Run: headless pygame with SDL's dummy video driver; simulated clock (each Clock.tick advances the game by its frame time, no real sleeping); random seed 0; keys injected as events and as key.get_pressed() state; no mouse input.
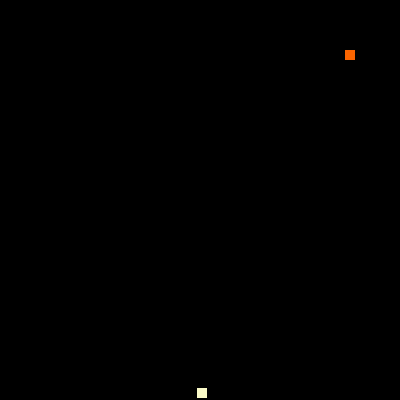
Frame 1 of 2 · flips 1–60 · no input
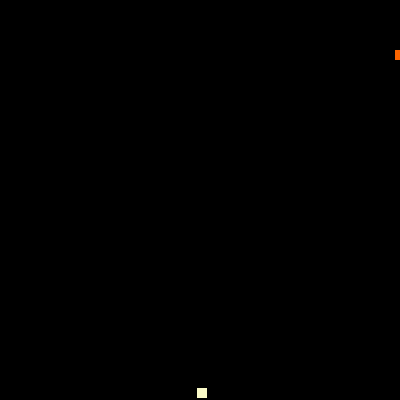
Frame 2 of 2 · flips 61–180 · tapped SPACE, RETURN · held RIGHT (→), D (game ended)

The pygame program that drew these frames:

import pygame
import time
import random
import os 

dir_path = os.path.dirname(os.path.realpath(__file__))
window_h = 400
window_w = 400


class Player:
    x = 50
    y = 50
    direction = 0
    score = 0
    width = 10
    height = 10
    step = 5

    def update(self):
        if self.direction == 0:
            self.x = self.x + self.step
        if self.direction == 1:
            self.x = self.x - self.step
        if self.direction == 2:
            self.y = self.y - self.step
        if self.direction == 3:
            self.y = self.y + self.step

    def right(self):
        self.direction = 0

    def left(self):
        self.direction = 1

    def up(self):
        self.direction = 2

    def down(self):
        self.direction = 3

class Food:

    def __init__(self, window_w, window_h):
        self.apple_w = 10
        self.apple_h = 10
        self.apple_x = random.randint(0, window_w - self.apple_w )
        self.apple_y = random.randint(0, window_h - self.apple_h )

    def apple(self, window):
        pygame.draw.rect(
            window, 
            (250, 250, 200), 
            (
                self.apple_x, 
                self.apple_y, 
                self.apple_w,
                self.apple_h
            ))
        return {
            "x": self.apple_x,
            "y": self.apple_y,
            "w": self.apple_w,
            "h": self.apple_h
        }


class App:

    player = None
    level = 2

    pygame.font.init() 

    def __init__(self, window_w, window_h):
        self.running = True
        self.windows = None
        self.player = Player()
        self.food = Food(window_w, window_h)
        self.window_h = window_h
        self.window_w = window_w

    def snake(self):
        pygame.draw.rect(
            self.window, 
            (250, 100, 0), 
            (
                self.player.x, 
                self.player.y, 
                self.player.width,
                self.player.height
            ))
        return {
            "x": self.player.x,
            "y": self.player.y,
            "w": self.player.width,
            "h": self.player.height
        }

    def scorring(self):
        self.font_path = "dir_path" + "\\" + "\\" + "AGENCYR.TTF"
        self.myfont = pygame.font.SysFont(self.font_path, 20)
        self.textsurface = self.myfont.render(f'Score: {self.player.score}', False, (250, 255, 255))
        self.window.blit(self.textsurface,(0,0))

    def on_init(self):
        pygame.init()
        self.window = pygame.display.set_mode((self.window_w, self.window_h), pygame.HWSURFACE)
        pygame.display.set_caption("The Game")
        self.running = True
        self.snake()
        self.scorring()

        pygame.display.flip()
        time.sleep(1)

    def on_event(self, event):
        if event.type == pygame.QUIT:
            self.running = False

    def on_loop(self):
        self.player.update()

    def clean(self):
        pygame.quit()

    def on_render(self):
        self.window.fill((0,0,0))
        self.apple = self.food.apple(self.window)
        self.s = self.snake()
        if self.s['x'] + 5 == self.apple['x']+5 and self.s['y'] + 5 == self.apple['y']+5:
            print("OK")
        pygame.display.flip()

    def on_execute(self):
        self.on_init()
        if self.on_init == False:
            self.running = False
        while self.running:
            pygame.event.pump()
            keys = pygame.key.get_pressed()

            if keys[pygame.K_RIGHT]:
                self.player.right()

            if keys[pygame.K_LEFT]:

                self.player.left()

            if keys[pygame.K_UP]:
                self.player.up()

            if keys[pygame.K_DOWN]:
                self.player.down()

            if (keys[pygame.K_ESCAPE]):
                self.running = False

            if (keys[pygame.K_a]):
                self.player.width = 70
            if 0 <= self.player.x <= self.window_w - self.player.width  and \
                0 <= self.player.y <= self.window_h - self.player.height: 
                self.on_loop()
                self.on_render()
            else:
                self.running = False
            
            time.sleep((1.0 / 10.0)/self.level)

        self.clean()


if __name__ == "__main__":
    theApp = App(window_w, window_h)
    theApp.on_execute()
